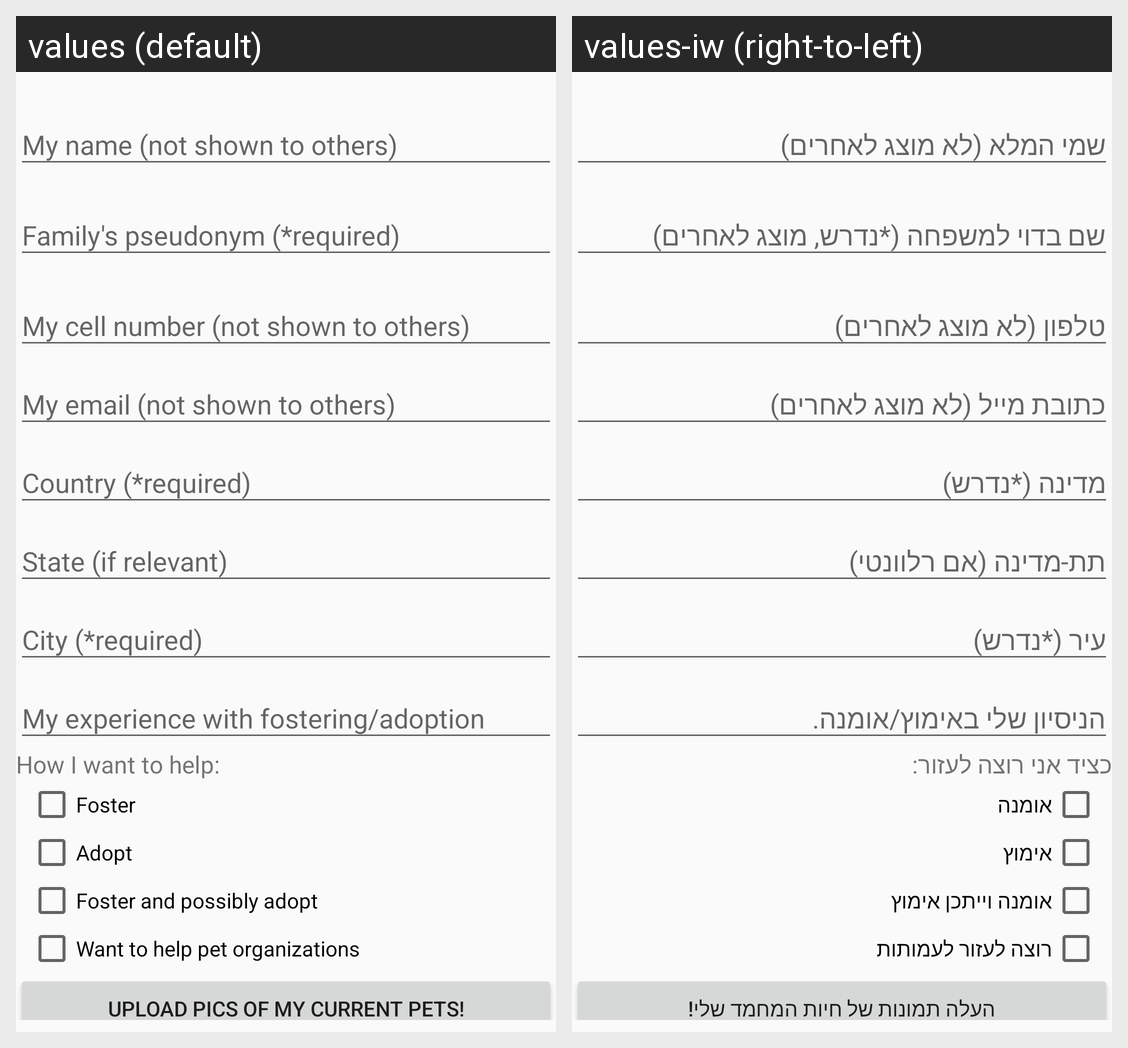

The Android screen above is rendered under two locales of the same app. Produce the string resources it draws, with the default and per-locale values.
Android screen res/layout/activity_update_family.xml rendered under 2 locales, left to right: values (default), values-iw (right-to-left). Device: Nexus 5 (rendered at 1080×1920; each locale shown at half size, 540×960, under a caption strip naming it); theme AppTheme.
Strings drawn on this screen, with the default value and each locale's value (text and hints the layout hard-codes, and strings that could not be matched under every locale, appear in the picture but are not listed):

my_name_not_shown_to_others
  values: My name (not shown to others)
  values-iw: שמי המלא (לא מוצג לאחרים)

family_s_pseudonym_required
  values: Family's pseudonym (*required)
  values-iw: שם בדוי למשפחה (*נדרש, מוצג לאחרים)

my_cell_number_not_shown_to_others
  values: My cell number (not shown to others)
  values-iw: טלפון (לא מוצג לאחרים)

my_email_not_shown_to_others
  values: My email (not shown to others)
  values-iw: כתובת מייל (לא מוצג לאחרים)

country_required
  values: Country (*required)
  values-iw: מדינה (*נדרש)

state_if_relevant
  values: State (if relevant)
  values-iw: תת-מדינה (אם רלוונטי)

city_required
  values: City (*required)
  values-iw: עיר (*נדרש)

my_experience_with_fostering_adoption
  values: My experience with fostering/adoption
  values-iw: הניסיון שלי באימוץ/אומנה.

how_i_want_to_help
  values: How I want to help:
  values-iw: כציד אני רוצה לעזור:

foster
  values: Foster
  values-iw: אומנה

adopt
  values: Adopt
  values-iw: אימוץ

foster_and_possibly_adopt
  values: Foster and possibly adopt
  values-iw: אומנה וייתכן אימוץ

i_want_to_help_pet_organizations
  values: Want to help pet organizations
  values-iw: רוצה לעזור לעמותות

upload_pics_of_my_current_pets
  values: Upload pics of my current pets!
  values-iw: העלה תמונות של חיות המחמד שלי!
